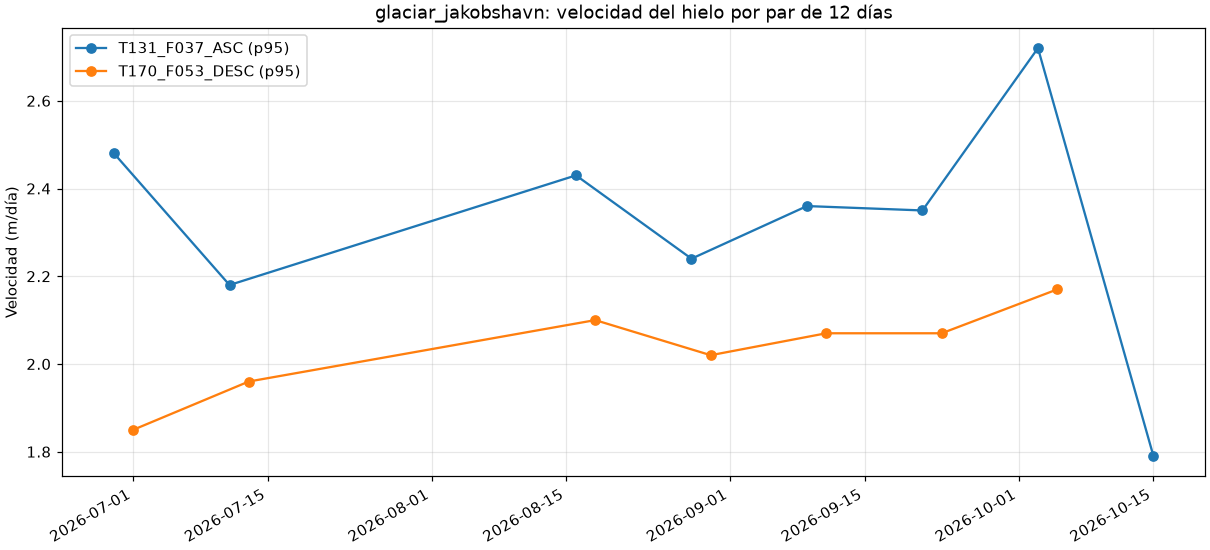

The data file committed next to this chart (first rows):
days, pixel_size_m, crs, incidence_deg_assumed, reliable_pct, noise_stable_ground_m_day, speed_p50_m_day, speed_p95_m_day, speed_max_m_day, fast_threshold_m_day, fast_area_km2, fast_median_m_day, coherence_median, group, ref, sec, mid_date, direction
12, 80.0, EPSG:3413, 37.0, 62.44, 0.367, 0.438, 2.48, 4.34, 1.0, 469.9, 1.96, 0.075, T131_F037_ASC, 20260623, 20260705, 2026-06-29, ASC
12, 80.0, EPSG:3413, 37.0, 63.02, 0.417, 0.472, 2.18, 4.28, 1.0, 365.2, 1.66, 0.071, T131_F037_ASC, 20260705, 20260717, 2026-07-11, ASC
12, 80.0, EPSG:3413, 37.0, 70.59, 0.353, 0.43, 2.43, 4.55, 1.0, 438.8, 1.8, 0.074, T131_F037_ASC, 20260810, 20260822, 2026-08-16, ASC
12, 80.0, EPSG:3413, 37.0, 71.51, 0.447, 0.479, 2.24, 4.63, 1.0, 368.1, 1.81, 0.077, T131_F037_ASC, 20260822, 20260903, 2026-08-28, ASC
12, 80.0, EPSG:3413, 37.0, 73.34, 0.421, 0.477, 2.36, 4.69, 1.0, 498.8, 1.84, 0.079, T131_F037_ASC, 20260903, 20260915, 2026-09-09, ASC
12, 80.0, EPSG:3413, 37.0, 79.38, 0.428, 0.495, 2.35, 4.74, 1.0, 490.6, 1.82, 0.111, T131_F037_ASC, 20260915, 20260927, 2026-09-21, ASC
12, 80.0, EPSG:3413, 37.0, 87.21, 0.298, 0.455, 2.72, 4.79, 1.0, 671.2, 1.76, 0.139, T131_F037_ASC, 20260927, 20261009, 2026-10-03, ASC
12, 80.0, EPSG:3413, 37.0, 86.14, 0.418, 0.433, 1.79, 4.71, 1.0, 302.6, 1.73, 0.134, T131_F037_ASC, 20261009, 20261021, 2026-10-15, ASC
12, 80.0, EPSG:3413, 37.0, 62.03, 0.536, 0.562, 1.85, 3.26, 1.0, 400.7, 1.53, 0.073, T170_F053_DESC, 20260625, 20260707, 2026-07-01, DESC
12, 80.0, EPSG:3413, 37.0, 66.59, 0.556, 0.589, 1.96, 3.24, 1.0, 440.6, 1.56, 0.071, T170_F053_DESC, 20260707, 20260719, 2026-07-13, DESC
12, 80.0, EPSG:3413, 37.0, 71.3, 0.443, 0.502, 2.1, 3.53, 1.0, 462.9, 1.73, 0.077, T170_F053_DESC, 20260812, 20260824, 2026-08-18, DESC
12, 80.0, EPSG:3413, 37.0, 70.48, 0.42, 0.483, 2.02, 3.4, 1.0, 449, 1.66, 0.08, T170_F053_DESC, 20260824, 20260905, 2026-08-30, DESC
12, 80.0, EPSG:3413, 37.0, 70.43, 0.411, 0.466, 2.07, 3.4, 1.0, 455.3, 1.68, 0.081, T170_F053_DESC, 20260905, 20260917, 2026-09-11, DESC
12, 80.0, EPSG:3413, 37.0, 75.21, 0.348, 0.416, 2.07, 3.45, 1.0, 439.3, 1.7, 0.109, T170_F053_DESC, 20260917, 20260929, 2026-09-23, DESC
12, 80.0, EPSG:3413, 37.0, 80.56, 0.576, 0.612, 2.17, 4.11, 1.0, 546.4, 1.58, 0.113, T170_F053_DESC, 20260929, 20261011, 2026-10-05, DESC
